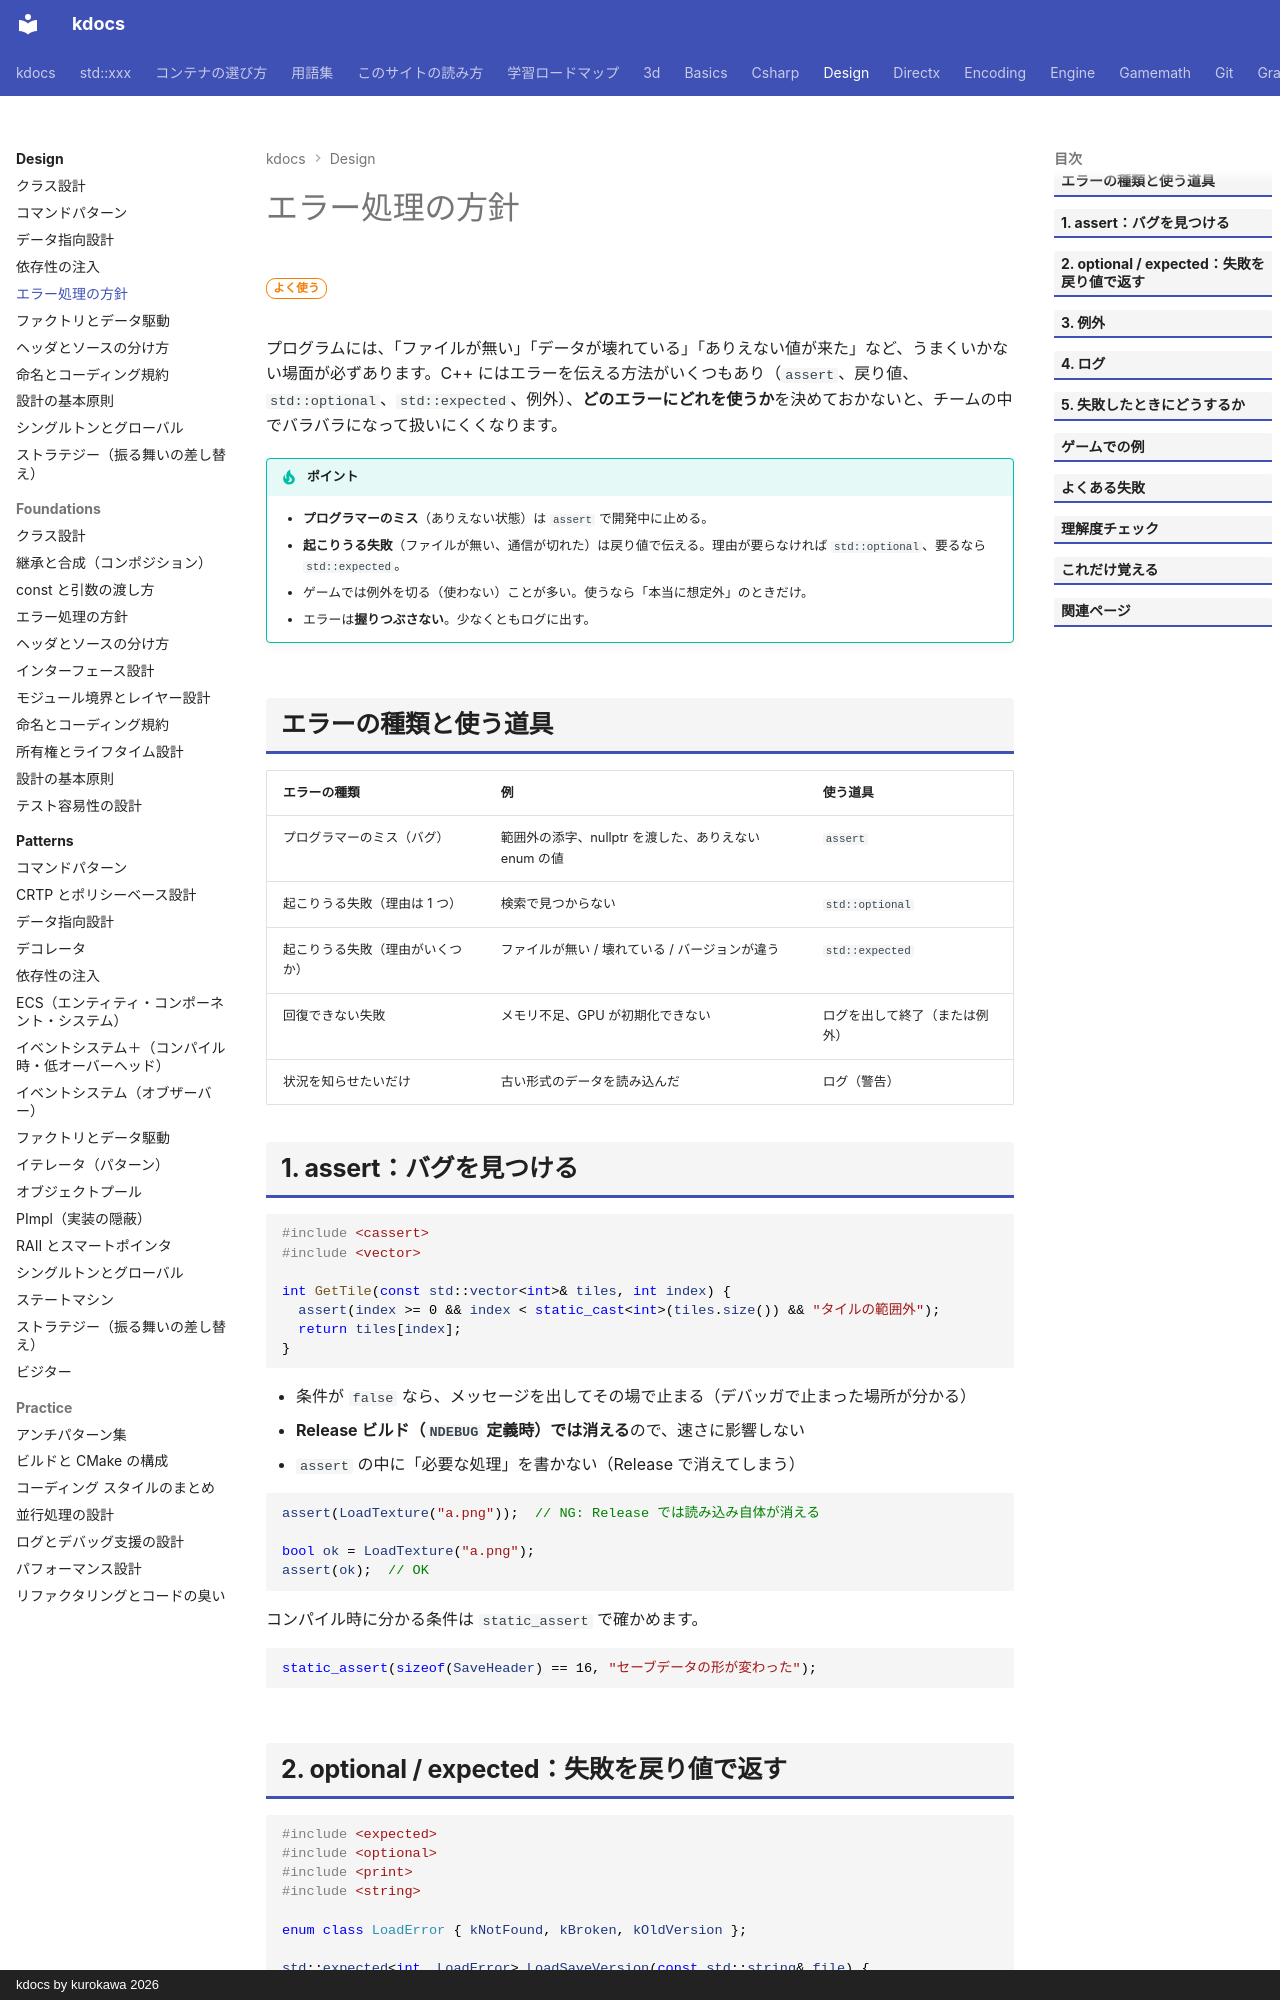

repository: qwzxdf/kdocs · page: design/error-handling/index.html · generator: mkdocs · copyright: kdocs by kurokawa 2026

---
title: エラー処理の方針
tags:
  - 設計
---

# エラー処理の方針

<div class="page-badges" markdown>
<span class="rank rank-often">よく使う</span>
</div>

プログラムには、「ファイルが無い」「データが壊れている」「ありえない値が来た」など、うまくいかない場面が必ずあります。C++ にはエラーを伝える方法がいくつもあり（`assert`、戻り値、`std::optional`、`std::expected`、例外）、**どのエラーにどれを使うか**を決めておかないと、チームの中でバラバラになって扱いにくくなります。

!!! tip "ポイント"
    - **プログラマーのミス**（ありえない状態）は `assert` で開発中に止める。
    - **起こりうる失敗**（ファイルが無い、通信が切れた）は戻り値で伝える。理由が要らなければ `std::optional`、要るなら `std::expected`。
    - ゲームでは例外を切る（使わない）ことが多い。使うなら「本当に想定外」のときだけ。
    - エラーは**握りつぶさない**。少なくともログに出す。

## エラーの種類と使う道具

| エラーの種類 | 例 | 使う道具 |
| --- | --- | --- |
| プログラマーのミス（バグ） | 範囲外の添字、nullptr を渡した、ありえない enum の値 | `assert` |
| 起こりうる失敗（理由は 1 つ） | 検索で見つからない | `std::optional` |
| 起こりうる失敗（理由がいくつか） | ファイルが無い / 壊れている / バージョンが違う | `std::expected` |
| 回復できない失敗 | メモリ不足、GPU が初期化できない | ログを出して終了（または例外） |
| 状況を知らせたいだけ | 古い形式のデータを読み込んだ | ログ（警告） |

## 1. assert：バグを見つける

```cpp
#include <cassert>
#include <vector>

int GetTile(const std::vector<int>& tiles, int index) {
  assert(index >= 0 && index < static_cast<int>(tiles.size()) && "タイルの範囲外");
  return tiles[index];
}
```

- 条件が `false` なら、メッセージを出してその場で止まる（デバッガで止まった場所が分かる）
- **Release ビルド（`NDEBUG` 定義時）では消える**ので、速さに影響しない
- `assert` の中に「必要な処理」を書かない（Release で消えてしまう）

```cpp
assert(LoadTexture("a.png"));  // NG: Release では読み込み自体が消える

bool ok = LoadTexture("a.png");
assert(ok);  // OK
```

コンパイル時に分かる条件は `static_assert` で確かめます。

```cpp
static_assert(sizeof(SaveHeader) == 16, "セーブデータの形が変わった");
```
